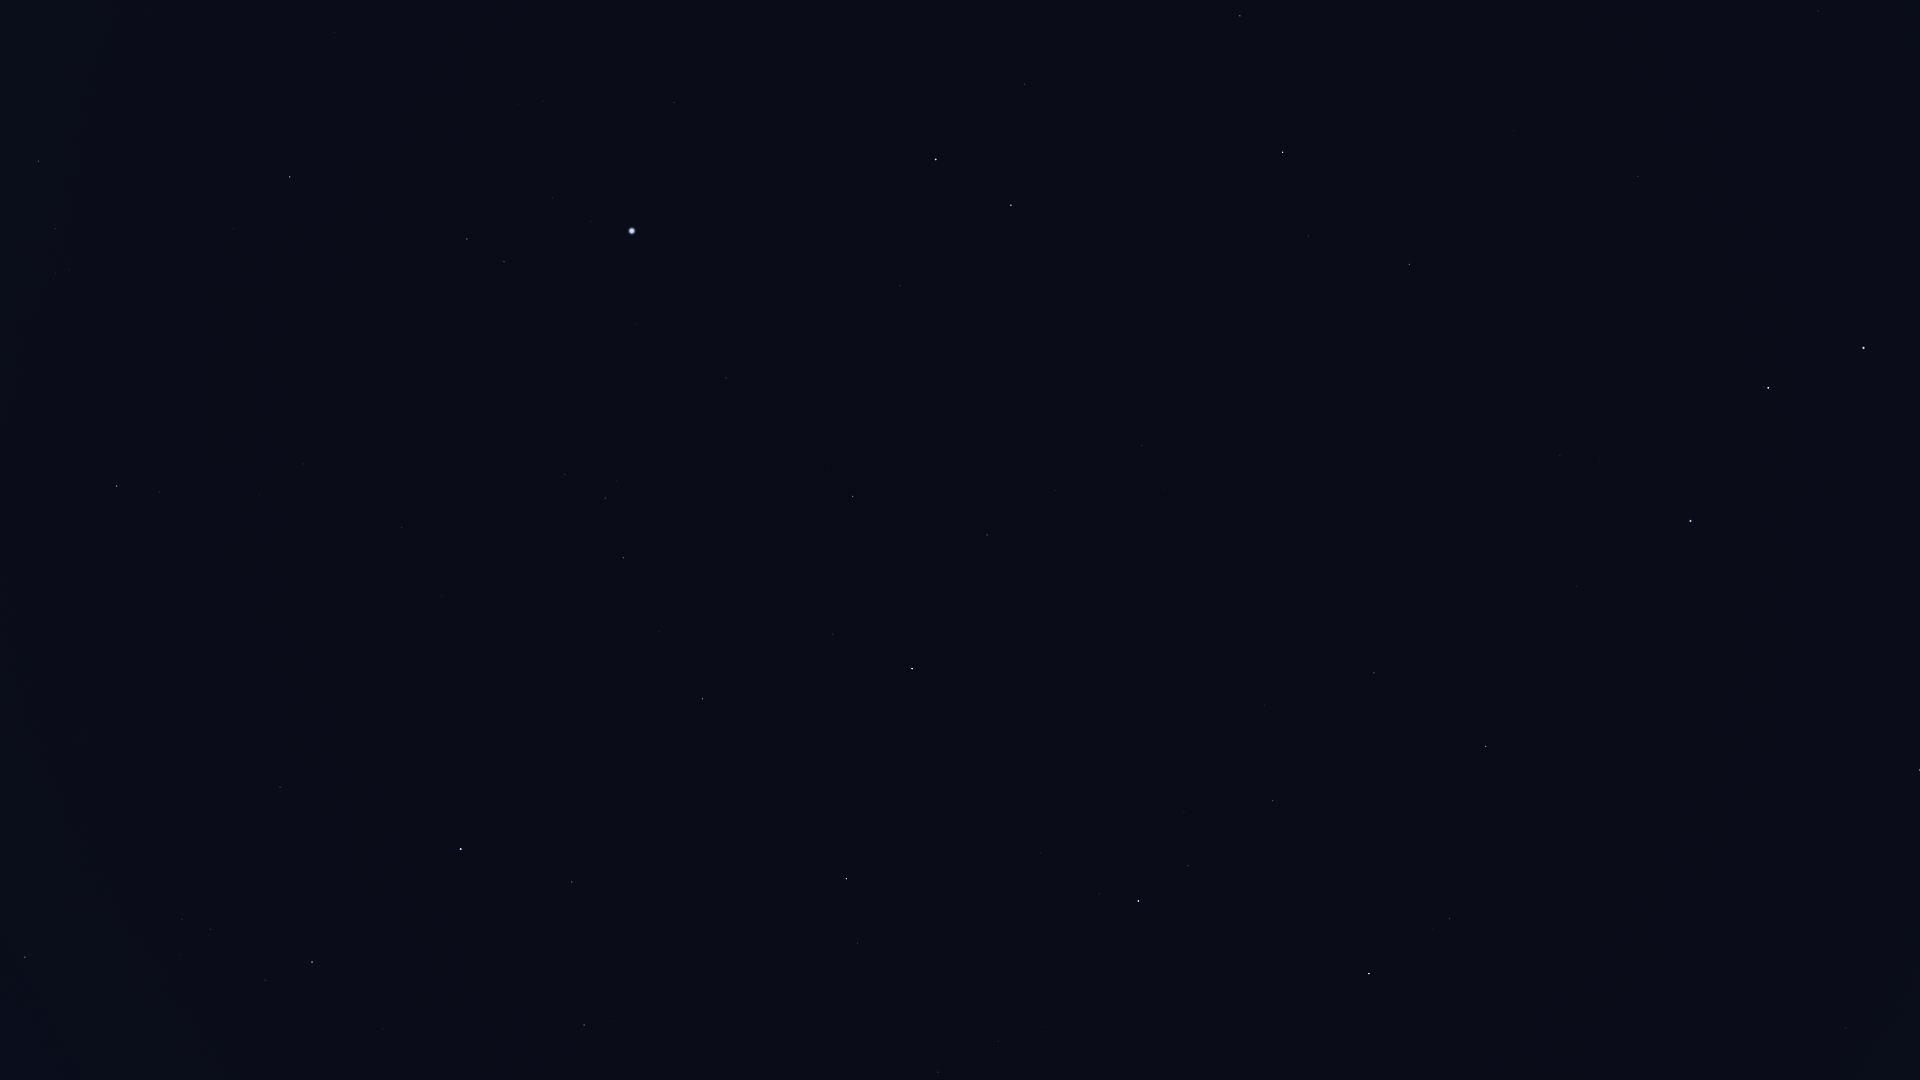

The file beside this chart, header and first rows:
Star_ID, Name, X, Y
61281, HIP 61281, 1818, 11
62423, Tianyi, 1814, 91
62956, Alioth, 1864, 348
63076, Taiyi, 1805, 128
64394, HIP 64394, 1846, 1028
65378, Mizar, 1768, 388
65477, Alcor, 1764, 387
66192, Liesma, 1736, 418
67301, Alkaid, 1691, 521
68756, Thuban, 1638, 176
69732, Xuange, 1577, 586
71053, HIP 71053, 1450, 919
71075, Seginus, 1486, 747
72105, Izar, 1369, 974
72487, Merga, 1453, 565
73555, Nekkar, 1374, 673
74961, Nikawiy, 1316, 625
75411, Alkalurops, 1265, 706
75458, Edasich, 1409, 264
75695, Nusakan, 1188, 866
76127, HIP 76127, 1184, 812
76267, Alphecca, 1139, 901
76952, HIP 76952, 1099, 894
77450, Gudja, 998, 1041
77512, HIP 77512, 1068, 885
77760, HIP 77760, 1198, 563
78159, HIP 78159, 1040, 853
78493, HIP 78493, 1052, 788
78527, HIP 78527, 1309, 236
79043, Marsic, 898, 1017
79219, Kamuy, 986, 829
79992, HIP 79992, 1142, 446
80076, Hunor, 1087, 541
80331, Athebyne, 1283, 152
80463, Cujam, 786, 1030
80816, Kornephoros, 847, 879
80838, Ogma, 1024, 571
81126, HIP 81126, 1055, 490
81833, HIP 81833, 987, 535
82651, Mahsati, 634, 989
83000, HIP 83000, 584, 1025
83207, HIP 83207, 833, 634
83608, Alrakis, 1102, 218
83895, Aldhibah, 1240, 16
84345, Rasalgethi, 572, 882
84379, Sarin, 703, 699
84380, HIP 84380, 853, 496
84606, HIP 84606, 850, 482
85112, HIP 85112, 828, 469
85670, Rastaban, 1011, 205
85693, Maasym, 659, 632
86032, Rasalhague, 461, 849
86414, HIP 86414, 900, 286
86742, Cebalrai, 312, 962
86782, Alruba, 1000, 152
86974, HIP 86974, 623, 558
87585, Grumium, 1025, 84
87808, HIP 87808, 726, 378
87833, Eltanin, 936, 160
87933, HIP 87933, 605, 498
... 18 more rows
